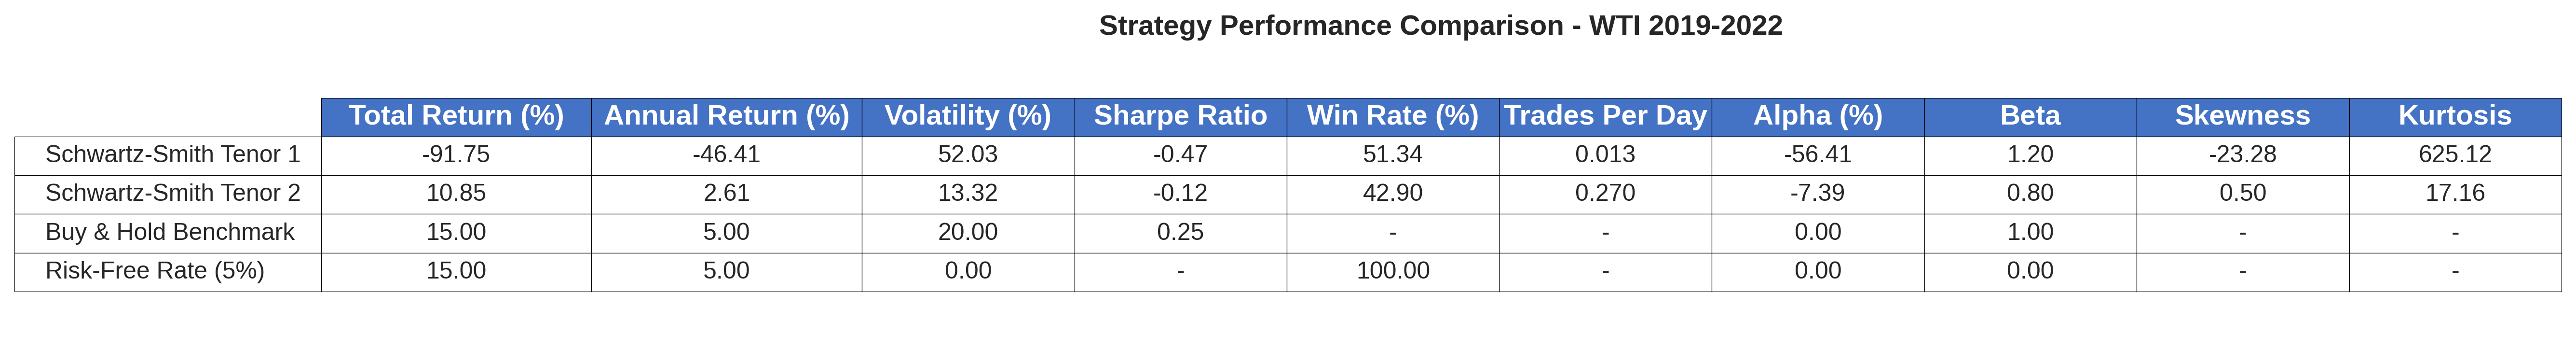

The table this chart was drawn from, first rows:
, Total Return (%), Annual Return (%), Volatility (%), Sharpe Ratio, Win Rate (%), Trades Per Day, Alpha (%), Beta, Skewness, Kurtosis
Schwartz-Smith Tenor 1, -91.75, -46.41, 52.03, -0.4658, 51.34, 0.0129, -56.41, 1.2, -23.28, 625.1
Schwartz-Smith Tenor 2, 10.85, 2.61, 13.32, -0.1154, 42.9, 0.2698, -7.39, 0.8, 0.499, 17.16
Buy & Hold Benchmark, 15.0, 5.0, 20.0, 0.25, -, -, 0, 1.0, -, -
Risk-Free Rate (5%), 15.0, 5.0, 0.0, -, 100, -, 0, 0, -, -
